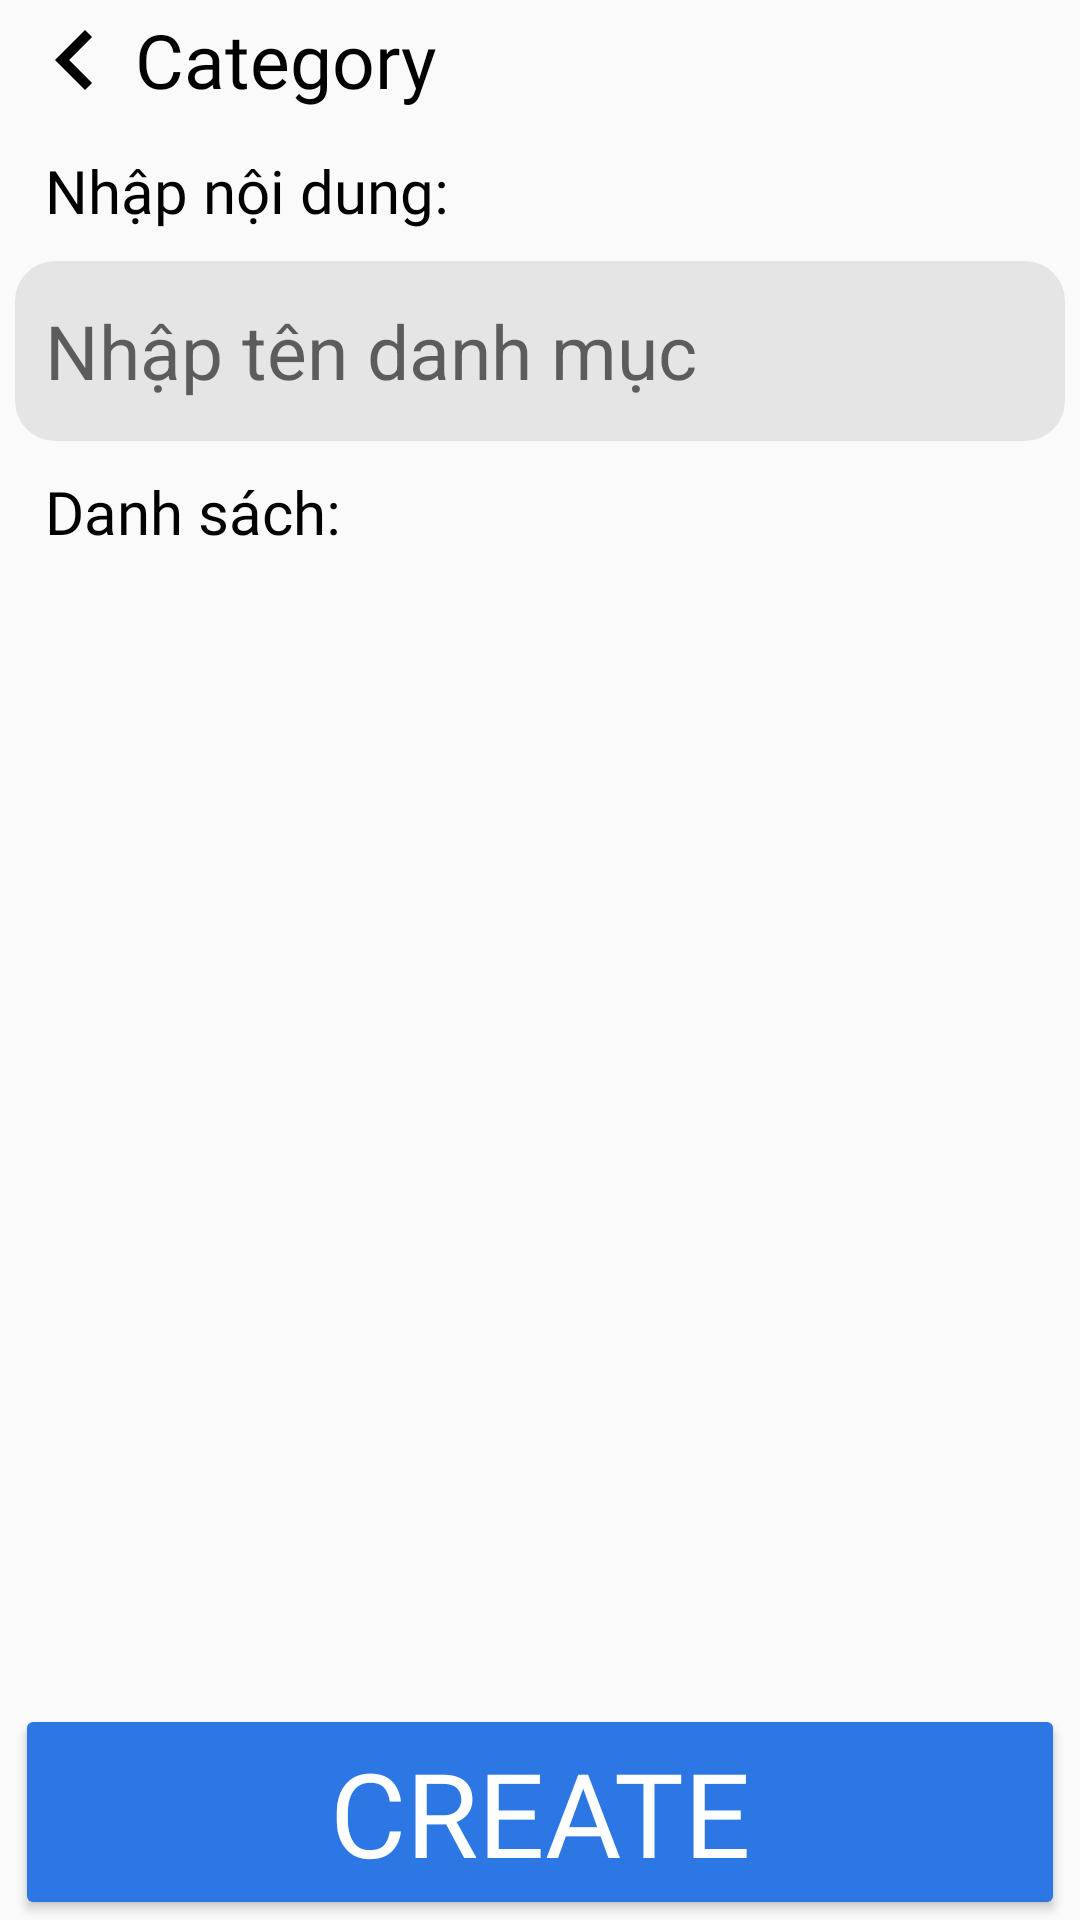

Write the Android layout XML for this screen, with the resource values it uses.
<!-- AndroidManifest.xml: application theme Theme.MobileShopApp -->
<!-- res/layout/fragment_category.xml -->
<?xml version="1.0" encoding="utf-8"?>
<FrameLayout xmlns:android="http://schemas.android.com/apk/res/android"
    xmlns:app="http://schemas.android.com/apk/res-auto"
    xmlns:tools="http://schemas.android.com/tools"
    android:layout_width="match_parent"
    android:layout_height="match_parent"
    android:orientation="horizontal"
    android:paddingLeft="5dp"
    android:paddingRight="5dp"
    tools:context=".CategoryFragment">

    <androidx.constraintlayout.widget.ConstraintLayout
        android:layout_width="match_parent"
        android:layout_height="match_parent">

        <LinearLayout
            android:id="@+id/linearLayout3"
            android:layout_width="match_parent"
            android:layout_height="wrap_content"
            android:orientation="vertical"
            app:layout_constraintStart_toStartOf="parent"
            app:layout_constraintTop_toTopOf="parent">

            <TextView
                android:id="@+id/back"
                android:layout_width="match_parent"
                android:layout_height="wrap_content"
                android:drawableLeft="@drawable/back_left_30"
                android:fontFamily="@font/robotomonoregular"
                android:gravity=""
                android:text="Category"
                android:textColor="@color/black"
                android:textSize="25dp" />

            <LinearLayout
                xmlns:android="http://schemas.android.com/apk/res/android"
                android:layout_width="match_parent"
                android:layout_height="wrap_content"
                android:orientation="horizontal">

                <TextView
                    android:layout_width="0dp"
                    android:layout_height="wrap_content"
                    android:layout_weight="1"
                    android:layout_margin="10dp"
                    android:fontFamily="@font/robotomedium"
                    android:text="Nhập nội dung:"
                    android:textColor="@color/black"
                    android:textSize="20dp"
                    android:gravity="start" />

                <ImageButton
                    android:visibility="gone"
                    android:id="@+id/btnCancelEdit"
                    android:layout_width="40dp"
                    android:layout_height="40dp"
                    android:background="@color/red"
                    android:contentDescription="Right Image"
                    android:layout_gravity="end"
                    android:src="@drawable/baseline_close_24"
                    android:layout_marginEnd="10dp" />
            </LinearLayout>


            <EditText
                android:id="@+id/editTextCategory"
                android:layout_width="match_parent"
                android:layout_height="60dp"
                android:background="@drawable/input_text"
                android:backgroundTint="@color/xam"
                android:hint="Nhập tên danh mục"
                android:inputType="text"
                android:paddingLeft="10dp"
                android:paddingRight="10dp"
                android:textSize="25dp" />

            <TextView
                android:layout_width="wrap_content"
                android:layout_height="wrap_content"
                android:layout_margin="10dp"
                android:fontFamily="@font/robotomedium"
                android:text="Danh sách:"
                android:textColor="@color/black"
                android:textSize="20dp" />
        </LinearLayout>

        <ListView
            android:id="@+id/listViewCate"
            android:layout_width="match_parent"
            android:layout_height="0dp"
            app:layout_constraintBottom_toTopOf="@+id/btnCreateUpdateCate"
            app:layout_constraintTop_toBottomOf="@+id/linearLayout3" />

        <Button
            android:id="@+id/btnCreateUpdateCate"
            android:layout_width="match_parent"
            android:layout_height="wrap_content"
            android:layout_gravity="center|bottom"
            android:fontFamily="@font/robotomedium"
            android:backgroundTint="@color/xanhblue"
            android:textColor="@color/white"
            android:text="Create"
            android:textSize="39dp"
            app:layout_constraintBottom_toBottomOf="parent"
            app:layout_constraintEnd_toEndOf="parent"
            app:layout_constraintStart_toStartOf="parent" />
    </androidx.constraintlayout.widget.ConstraintLayout>


</FrameLayout>
<!-- resources referenced by this layout -->
<resources>
  <color name="black">#FF000000</color>
  <color name="red">#F41D1D</color>
  <color name="white">#FFFFFFFF</color>
  <color name="xam">#E5E5E5</color>
  <color name="xanhblue">#2D77E5</color>
  <!-- drawable back_left_30 (drawable) -->
  <vector xmlns:android="http://schemas.android.com/apk/res/android" android:autoMirrored="true"
      android:height="40dp" android:tint="#000000" android:viewportHeight="24"
      android:viewportWidth="24" android:width="40dp">
        
      <path android:fillColor="@android:color/white" android:pathData="M15.41,16.59L10.83,12l4.58,-4.59L14,6l-6,6 6,6 1.41,-1.41z"/>
      
  </vector>
  <!-- drawable input_text (drawable) -->
  <?xml version="1.0" encoding="utf-8"?>
  <shape xmlns:android="http://schemas.android.com/apk/res/android"
      android:shape="rectangle">
  
      
      <solid android:color="@color/white" />
  
      
      <corners android:radius="12dp" />
  
      
      <stroke
          android:width="3dp"
          android:color="@color/black" />
  </shape>
  <style name="Theme.MobileShopApp" parent="Base.Theme.MobileShopApp" />
  <style name="Base.Theme.MobileShopApp" parent="Theme.AppCompat.Light.NoActionBar">
          
          
      </style>
</resources>
